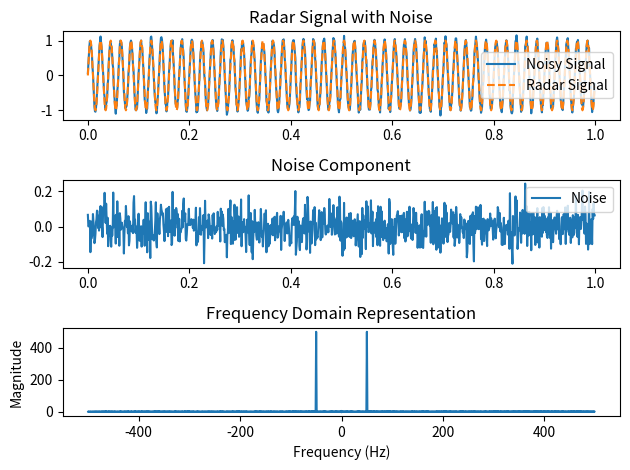

Write Python code to recreate this figure.
import numpy as np
import matplotlib.pyplot as plt

def generate_radar_signal(sampling_rate, duration, target_frequency, snr):
    t = np.linspace(0, duration, int(sampling_rate * duration), endpoint=False)
    
    # Generate a radar signal with a target frequency
    radar_signal = np.sin(2 * np.pi * target_frequency * t)
    
    # Add noise to the signal
    noise = np.random.normal(0, 1, len(t))
    noise_power = np.sqrt(np.mean(noise**2))
    print(len(t))
    
    # Adjust noise amplitude to achieve the desired SNR
    radar_signal_power = np.sqrt(np.mean(radar_signal**2))
    noise_amplitude = radar_signal_power / (10**(snr / 20))
    noisy_signal = radar_signal + noise_amplitude * noise
    
    return t, noisy_signal, radar_signal, noise_amplitude * noise

def calculate_snr(signal, noise):
    signal_power = np.sum(np.abs(signal)**2)
    noise_power = np.sum(np.abs(noise)**2)
    
    snr = 10 * np.log10(signal_power / noise_power)
    return snr

def main():
    # Parameters
    sampling_rate = 1000  # Hz
    duration = 1  # seconds
    target_frequency = 50  # Hz
    snr_target = 20  # dB

    # Generate radar signal with noise
    t, noisy_signal, radar_signal, noise = generate_radar_signal(sampling_rate, duration, target_frequency, snr_target)

    # Perform FFT on the received signal
    fft_result = np.fft.fft(noisy_signal)
    frequencies = np.fft.fftfreq(len(fft_result), 1 / sampling_rate)

    # Identify signal and noise components in the frequency domain
    signal_frequency_index = int(target_frequency * duration)
    noise_frequency_index = np.argmax(np.abs(fft_result))
    print(np.abs(fft_result))

    print(signal_frequency_index,noise_frequency_index)

    # Calculate SNR
    snr_result = calculate_snr(fft_result[signal_frequency_index], fft_result[noise_frequency_index])
    
    # Plot the radar signal, noise, and FFT results
    plt.subplot(3, 1, 1)
    plt.plot(t, noisy_signal, label='Noisy Signal')
    plt.plot(t, radar_signal, label='Radar Signal', linestyle='--')
    plt.legend()
    plt.title('Radar Signal with Noise')

    plt.subplot(3, 1, 2)
    plt.plot(t, noise, label='Noise')
    plt.legend()
    plt.title('Noise Component')

    plt.subplot(3, 1, 3)
    plt.plot(frequencies, np.abs(fft_result))
    plt.xlabel('Frequency (Hz)')
    plt.ylabel('Magnitude')
    plt.title('Frequency Domain Representation')
    plt.tight_layout()

    plt.show()

    print(f"SNR: {snr_result:.2f} dB")

if __name__ == "__main__":
    main()
